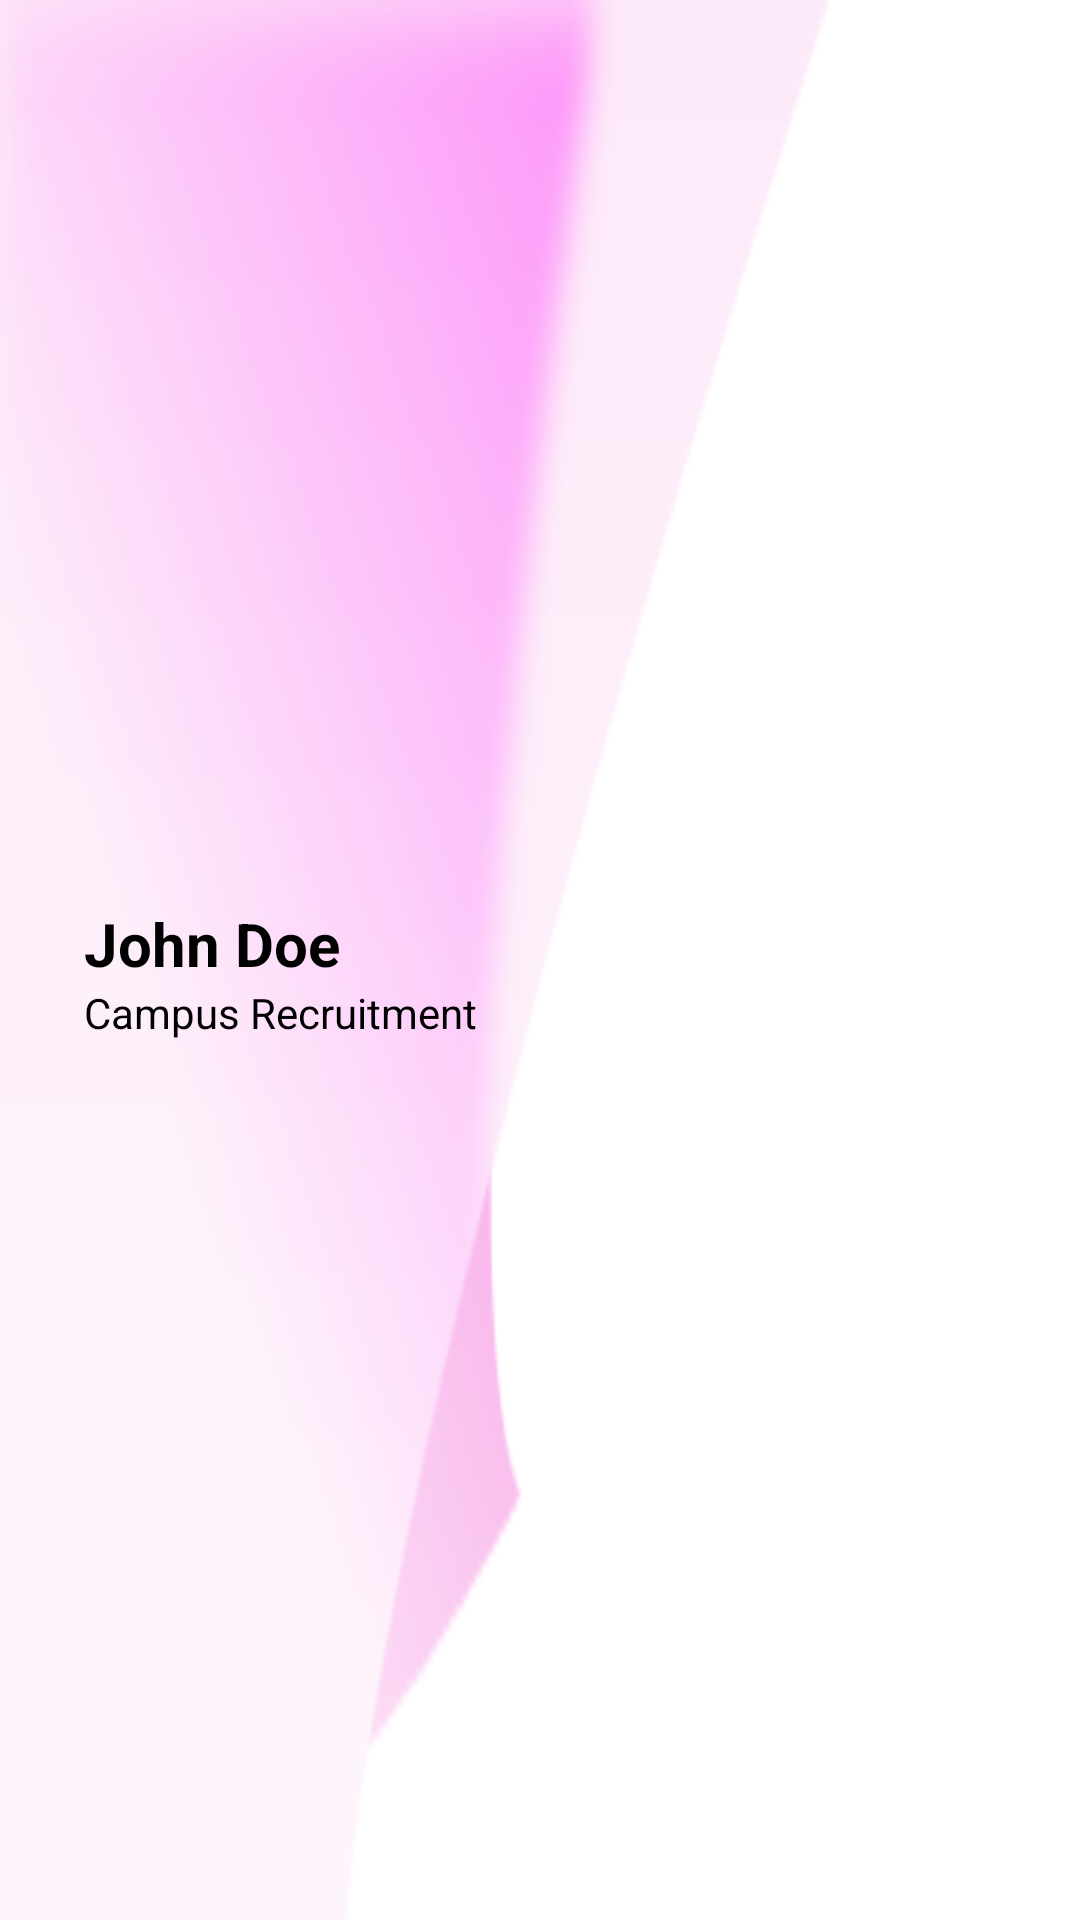

Write the Android layout XML for this screen, with the resource values it uses.
<!-- AndroidManifest.xml: application theme AppTheme -->
<!-- res/layout/nav_header_main.xml -->
<?xml version="1.0" encoding="utf-8"?>
<LinearLayout xmlns:android="http://schemas.android.com/apk/res/android"
    xmlns:app="http://schemas.android.com/apk/res-auto"
    android:layout_width="match_parent"
    android:layout_height="@dimen/nav_header_height"
    android:background="@drawable/bg_nav_header"
    android:gravity="bottom"
    android:orientation="horizontal"
    android:paddingBottom="@dimen/activity_vertical_margin"
    android:paddingLeft="@dimen/activity_horizontal_margin"
    android:paddingRight="@dimen/activity_horizontal_margin"
    android:paddingTop="@dimen/activity_vertical_margin"
    android:theme="@style/ThemeOverlay.AppCompat.Dark">

    <ImageView
        android:id="@+id/imageView"
        android:layout_width="wrap_content"
        android:layout_height="wrap_content"
        android:contentDescription="@string/nav_header_desc"
        android:paddingTop="@dimen/nav_header_vertical_spacing"
        android:layout_gravity="center_vertical"
        app:srcCompat="@mipmap/ic_launcher_round" />

    <LinearLayout
        android:layout_width="match_parent"
        android:layout_height="wrap_content"
        android:orientation="vertical"
        android:layout_gravity="center_vertical"
        android:padding="12dp">

        <TextView
            android:layout_width="match_parent"
            android:layout_height="wrap_content"
            android:paddingTop="@dimen/nav_header_vertical_spacing"
            android:text="John Doe"
            android:textColor="@android:color/black"
            android:textStyle="bold"
            android:textSize="20sp"
            android:textAppearance="@style/TextAppearance.AppCompat.Body1" />

        <TextView
            android:id="@+id/textView"
            android:layout_width="wrap_content"
            android:layout_height="wrap_content"
            android:text="Campus Recruitment"
            android:textColor="@android:color/black"/>
    </LinearLayout>

</LinearLayout>
<!-- resources referenced by this layout -->
<resources>
  <dimen name="activity_horizontal_margin">16dp</dimen>
  <dimen name="activity_vertical_margin">16dp</dimen>
  <dimen name="nav_header_height">150dp</dimen>
  <dimen name="nav_header_vertical_spacing">8dp</dimen>
  <!-- drawable bg_nav_header: png bitmap (drawable, 11410 bytes) -->
  <string name="nav_header_desc">Navigation header</string>
  <style name="AppTheme" parent="Theme.AppCompat.Light.NoActionBar">
          
          <item name="colorPrimary">@color/colorPrimary</item>
          <item name="colorPrimaryDark">@color/colorPrimaryDark</item>
          <item name="colorAccent">@color/colorAccent</item>
          <item name="android:background">@null</item>
          
          <item name="background">@null</item>
      </style>
  <color name="colorPrimary">#27beec</color>
  <color name="colorPrimaryDark">#077bbe</color>
  <color name="colorAccent">#FF4081</color>
</resources>
